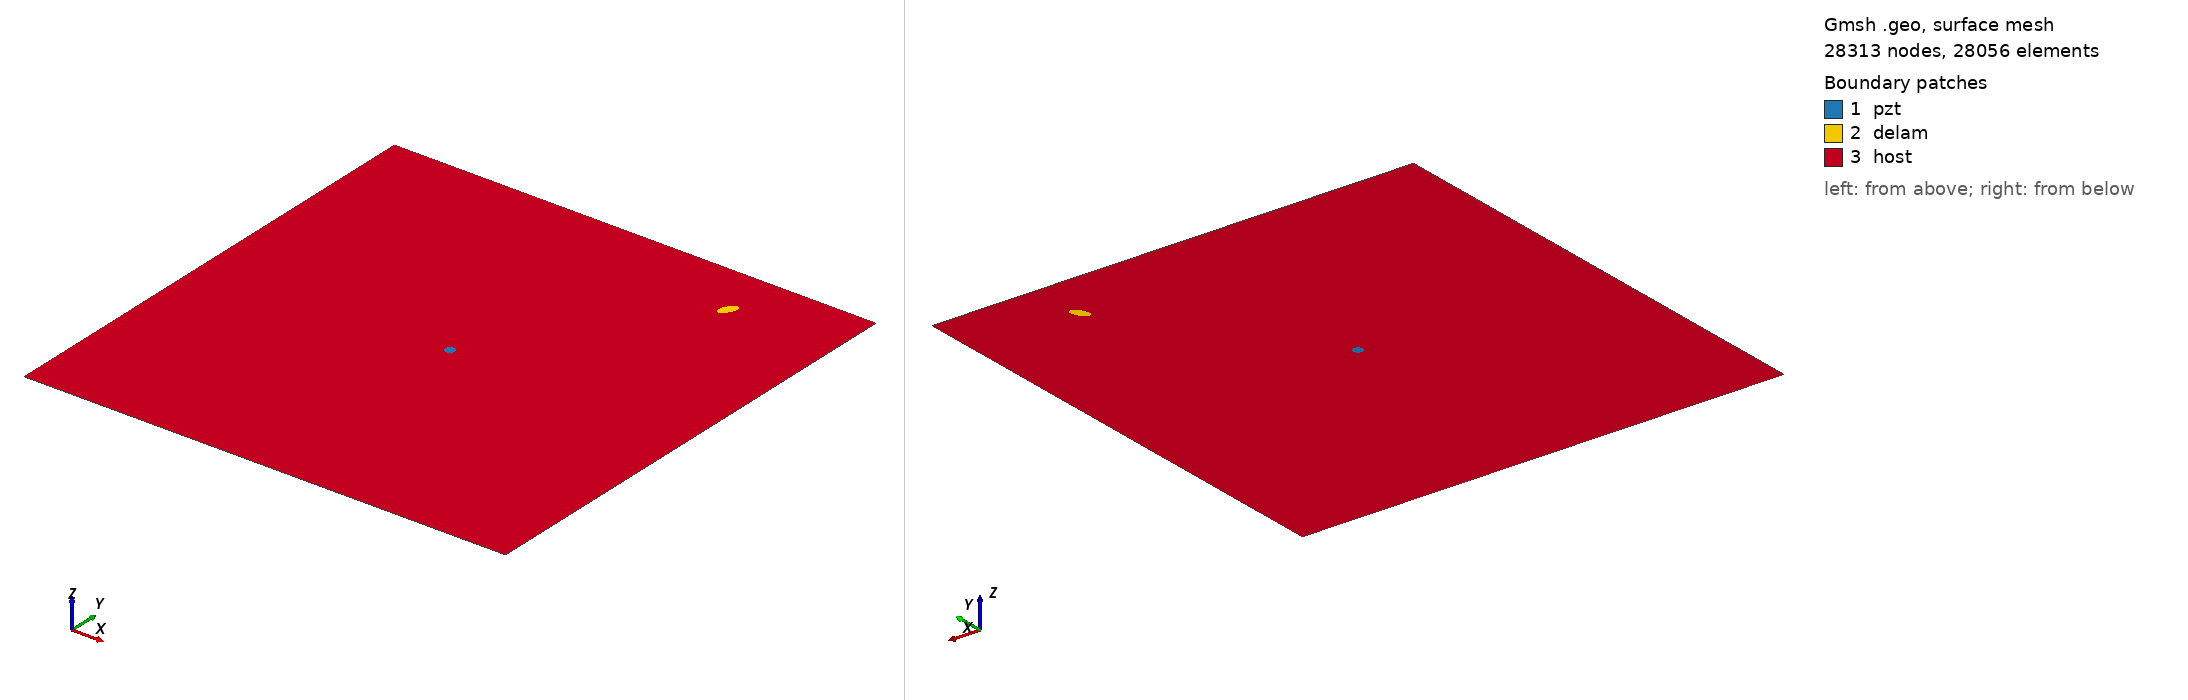

Gmsh geometry script, surface-meshed: 28313 nodes, 28056 surface elements. Boundary patches (legend numbers): 1 pzt, 2 delam, 3 host. Left view from above one corner, right view from below the opposite corner. Legend entries are the model's physical surfaces. The drawing asked Gmsh for element sizes between 1% and 20% of the model's largest extent; the script's own settings can give other sizes.

=== delam1_position_no_88_a_10mm_b_5mm_angle_60.geo (drawn) ===
SetFactory("OpenCASCADE");
L=0.500000; 
W=0.500000; 
a=0.010000; 
b=0.005000; 
x=0.388889; 
y=0.444444; 
alpha=0.333333 *Pi; 
r=0.005000; 
xpzt=0.250000; 
ypzt=0.250000; 
//+
Point(1) = {0, 0, 0, 1.0};
//+
Point(2) = {L, 0, 0, 1.0};
//+
Point(3) = {L, W, 0, 1.0};
//+
Point(4) = {0, W, 0, 1.0};
//+
Line(1) = {1, 2};
//+
Line(2) = {2, 3};
//+
Line(3) = {3, 4};
//+
Line(4) = {4, 1};
//+
Circle(5) = {xpzt, ypzt, -0, r, 0, 2*Pi};
//+
Ellipse(6) = {x, y, -0, a, b, 0, 2*Pi};
//+
Rotate {{0, 0, 1}, {x, y, 0}, alpha} {
  Curve{6}; 
}
//+
Curve Loop(1) = {4, 1, 2, 3};
//+
Curve Loop(2) = {6};
//+
Curve Loop(3) = {5};
//+
Curve Loop(4) = {6};
//+
Curve Loop(5) = {5};
//+
Plane Surface(1) = {5};
//+
Plane Surface(2) = {4};
//+
Plane Surface(3) = {1, 2, 3};
//+
Point(9) = {xpzt, ypzt, 0, 1.0};
//+
Point{9} In Surface {1};// mesh node at centre of pzt
//+
Physical Surface("pzt") = {1};
//+
Physical Surface("delam") = {2};
//+
Physical Surface("host") = {3};

Mesh.Algorithm = 6; // Frontal
Mesh.CharacteristicLengthFactor = 0.080000;
Mesh.CharacteristicLengthMin = 0.001000;
Mesh.CharacteristicLengthMax = 0.200000;
Mesh.RecombineAll = 1; // Apply recombination algorithm
Mesh.SubdivisionAlgorithm = 1; // 1: all quadrangles
Mesh.Smoothing = 1;
